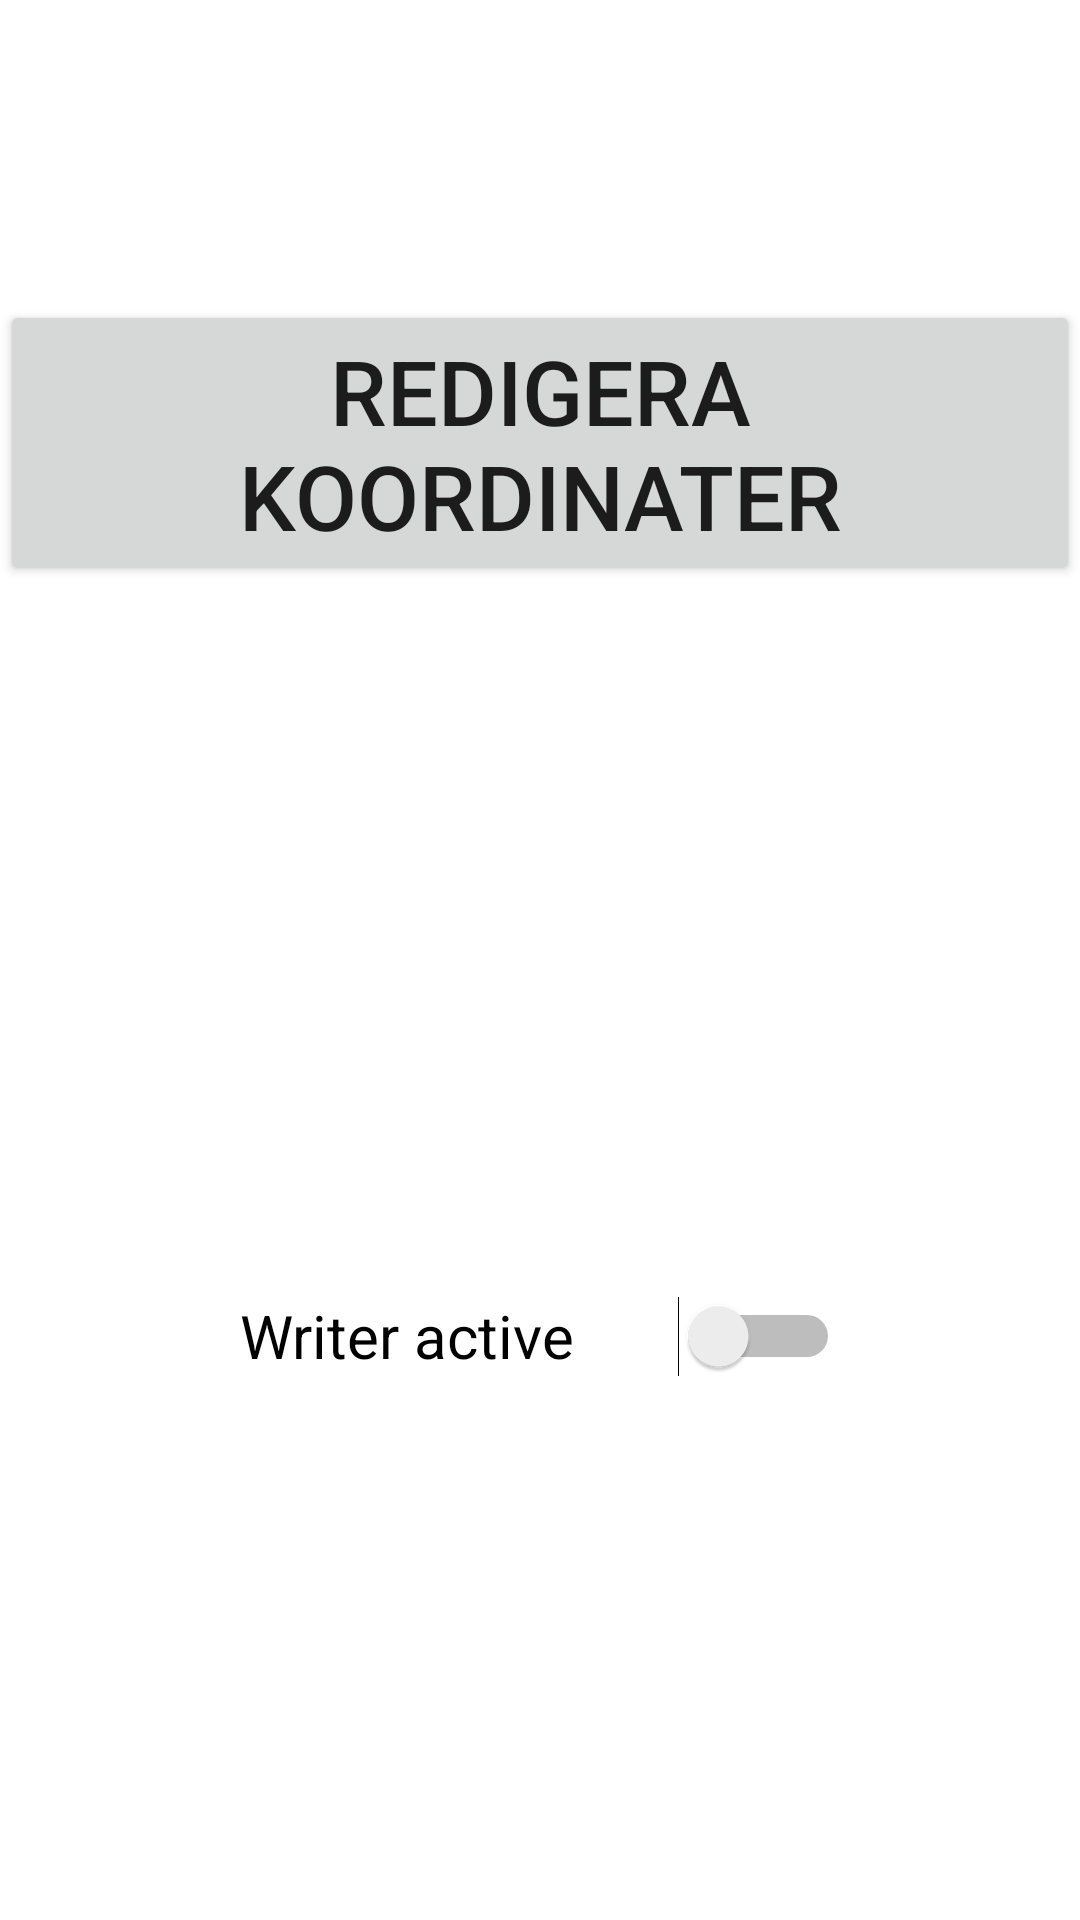

Here is an Android app screen rendered from its layout file. Give the layout XML and the strings, colors and styles it references.
<!-- AndroidManifest.xml: application theme Theme.Mobilskattjakt -->
<!-- res/layout/activity_main.xml -->
<?xml version="1.0" encoding="utf-8"?>

<LinearLayout
    xmlns:android="http://schemas.android.com/apk/res/android"
    xmlns:app="http://schemas.android.com/apk/res-auto"

    android:layout_width="270dp"
    android:layout_height="match_parent"
    android:layout_gravity="center"
    android:orientation="vertical">

    <Button
        android:layout_marginVertical="100dp"
        android:id="@+id/goToEnterCoordView"
        android:layout_width="wrap_content"
        android:layout_height="wrap_content"
        android:onClick="goToEnterCoordView"
        android:text="@string/goto_edit_coord"
        android:textSize="30sp"
        />

    <Switch
        android:id="@+id/coord_writer_switch"
        android:layout_width="200dp"
        android:layout_height="100dp"
        android:layout_marginVertical="100dp"
        android:checked="false"
        android:layout_gravity="center"
        android:textSize="20sp"
        android:text="Writer active"
        android:textOff="Writer off"/>

</LinearLayout>
<!-- resources referenced by this layout -->
<resources>
  <string name="goto_edit_coord">Redigera koordinater</string>
  <style name="Theme.Mobilskattjakt" parent="Theme.MaterialComponents.DayNight.DarkActionBar">
          
          <item name="colorPrimary">@color/purple_500</item>
          <item name="colorPrimaryVariant">@color/purple_700</item>
          <item name="colorOnPrimary">@color/white</item>
          
          <item name="colorSecondary">@color/teal_200</item>
          <item name="colorSecondaryVariant">@color/teal_700</item>
          <item name="colorOnSecondary">@color/black</item>
          
          <item name="android:statusBarColor" tools:targetApi="l">?attr/colorPrimaryVariant</item>
          
      </style>
  <color name="purple_500">#FF6200EE</color>
  <color name="purple_700">#FF3700B3</color>
  <color name="white">#FFFFFFFF</color>
  <color name="teal_200">#FF03DAC5</color>
  <color name="teal_700">#FF018786</color>
  <color name="black">#FF000000</color>
</resources>
